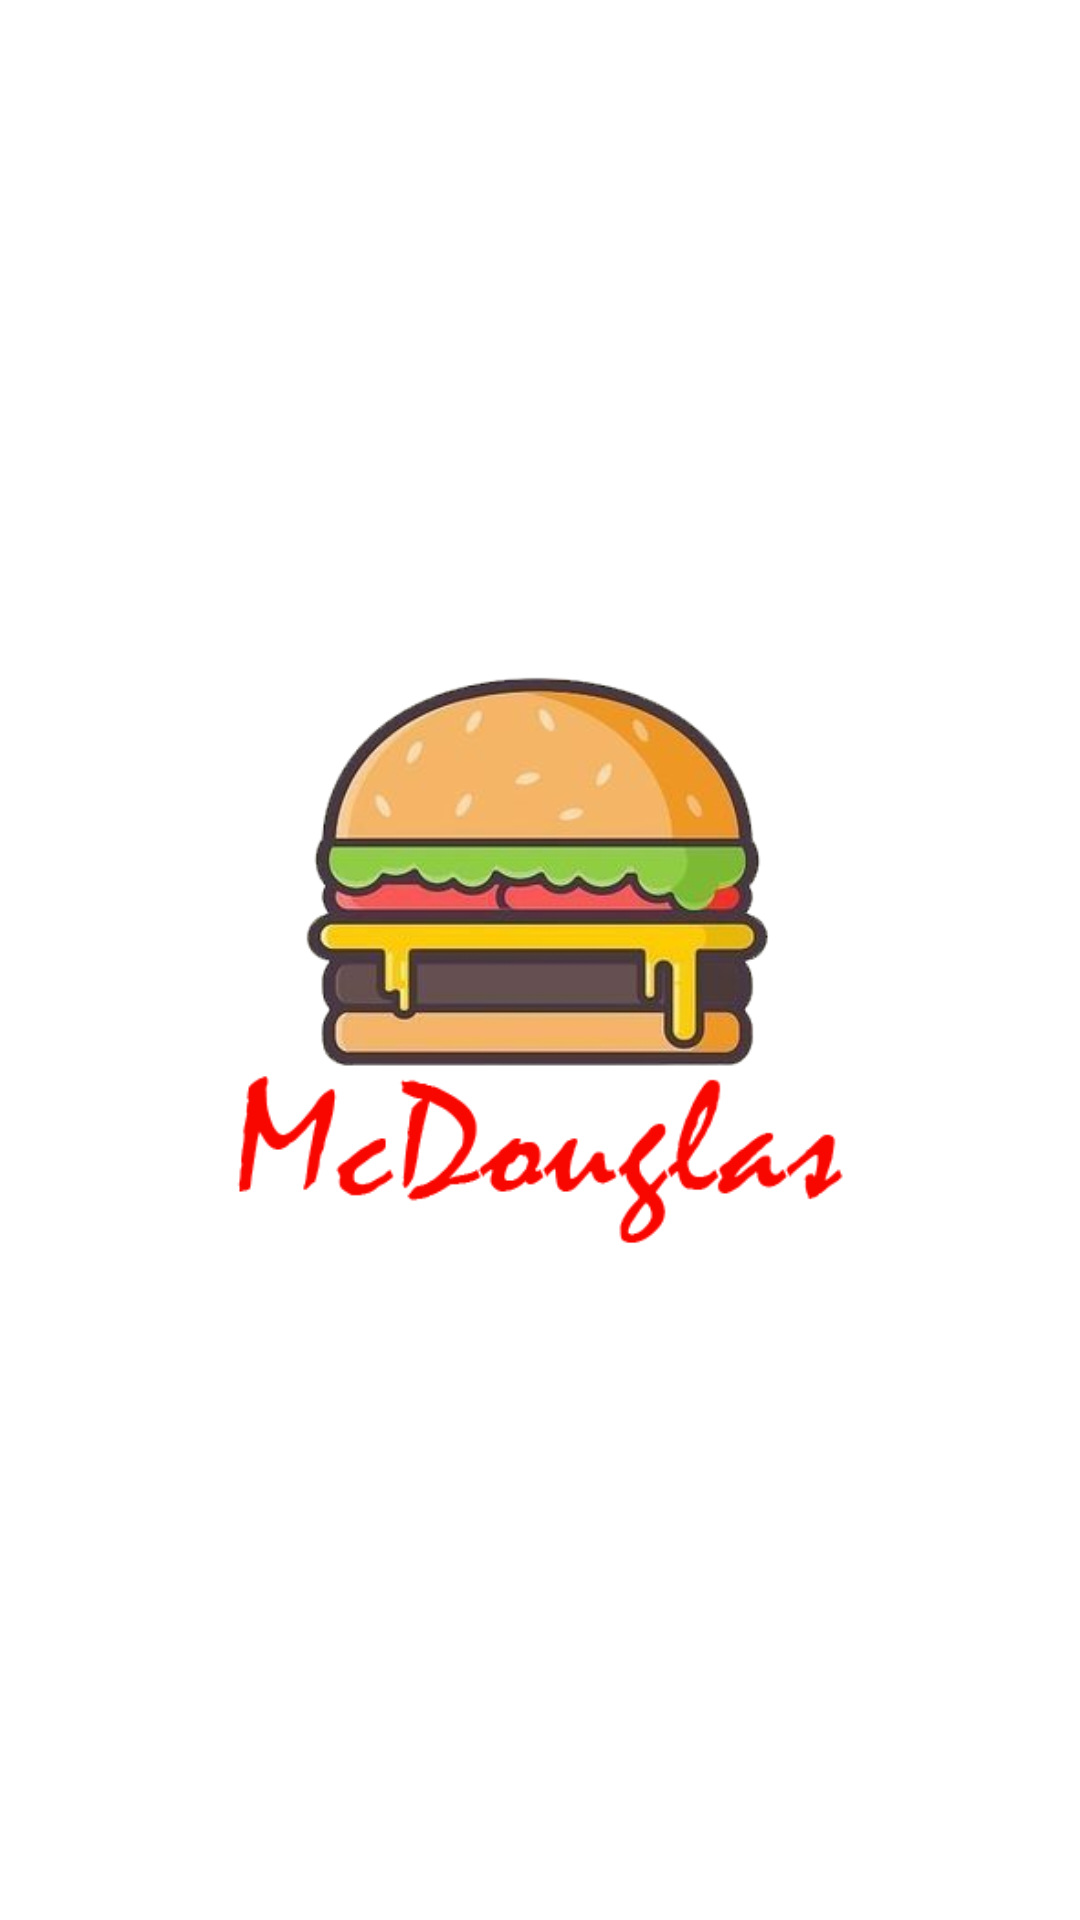

Produce the Android XML layout that renders to this screen, including the resource entries it uses.
<!-- AndroidManifest.xml: application theme Theme.AppMcDouglas -->
<!-- res/layout/activity_main.xml -->
<?xml version="1.0" encoding="utf-8"?>
<RelativeLayout xmlns:android="http://schemas.android.com/apk/res/android"
    xmlns:app="http://schemas.android.com/apk/res-auto"
    xmlns:tools="http://schemas.android.com/tools"
    android:layout_width="match_parent"
    android:layout_height="match_parent"
    tools:context=".MainActivity">

    <ImageView
        android:id="@+id/imageView"
        android:layout_width="204dp"
        android:layout_height="243dp"
        app:srcCompat="@drawable/logo"
        android:layout_centerHorizontal="true"
        android:layout_centerVertical="true" />

</RelativeLayout>
<!-- resources referenced by this layout -->
<resources>
  <!-- drawable logo: png bitmap (drawable, 73889 bytes) -->
  <style name="Theme.AppMcDouglas" parent="Theme.MaterialComponents.DayNight.NoActionBar">
          
          <item name="colorPrimary">@color/red</item>
          <item name="colorPrimaryVariant">@color/red</item>
          <item name="colorOnPrimary">@color/white</item>
          
          <item name="colorSecondary">@color/red</item>
          <item name="colorSecondaryVariant">@color/red</item>
          <item name="colorOnSecondary">@color/white</item>
          
          <item name="android:statusBarColor" tools:targetApi="l">?attr/colorPrimaryVariant</item>
          
      </style>
  <color name="red">#F44336</color>
  <color name="white">#FFFFFFFF</color>
</resources>
